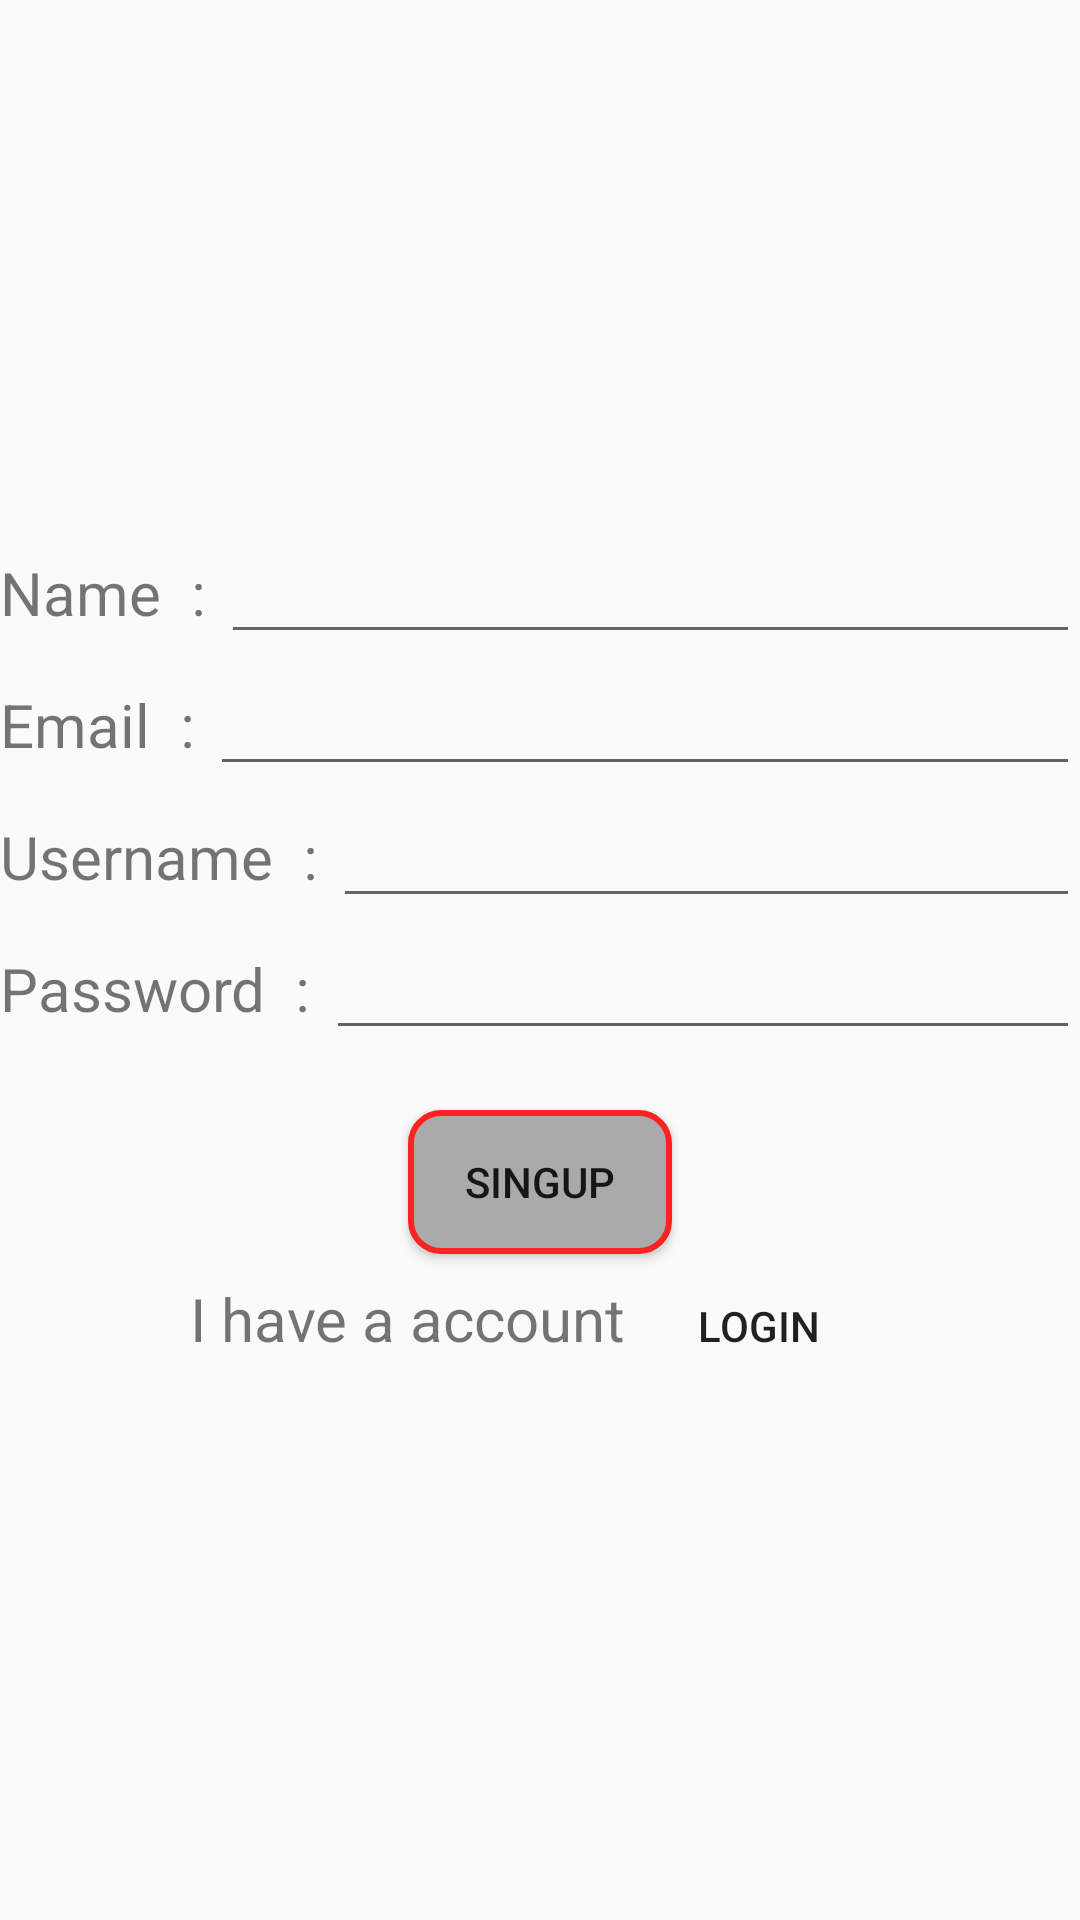

Here is an Android app screen rendered from its layout file. Give the layout XML and the strings, colors and styles it references.
<!-- AndroidManifest.xml: application theme Theme.CodeStorage -->
<!-- res/layout/activity_singup.xml -->
<?xml version="1.0" encoding="utf-8"?>
<LinearLayout xmlns:android="http://schemas.android.com/apk/res/android"
    xmlns:app="http://schemas.android.com/apk/res-auto"
    xmlns:tools="http://schemas.android.com/tools"
    android:layout_width="match_parent"
    android:layout_height="match_parent"
    android:orientation="vertical"
    android:gravity="center"
    tools:context=".Singup_Activity">

    <LinearLayout
        android:layout_width="match_parent"
        android:layout_height="wrap_content">

        <TextView
            android:layout_width="wrap_content"
            android:layout_height="wrap_content"
            android:textSize="20sp"
            android:text="Name  : "/>

        <EditText
            android:id="@+id/sinUpNameEditTextId"
            android:layout_width="match_parent"
            android:layout_height="wrap_content"
            android:textSize="20sp"
            android:textStyle="bold"/>
    </LinearLayout>
    <LinearLayout
        android:layout_width="match_parent"
        android:layout_height="wrap_content">

        <TextView
            android:layout_width="wrap_content"
            android:layout_height="wrap_content"
            android:textSize="20sp"
            android:text="Email  : "/>

        <EditText
            android:id="@+id/singUpEmailEditTextId"
            android:inputType="textEmailAddress"
            android:layout_width="match_parent"
            android:layout_height="wrap_content"
            android:textSize="20sp"
            android:textStyle="bold"/>
    </LinearLayout>
    <LinearLayout
        android:layout_width="match_parent"
        android:layout_height="wrap_content">

        <TextView
            android:layout_width="wrap_content"
            android:layout_height="wrap_content"
            android:textSize="20sp"
            android:text="Username  : "/>

        <EditText
            android:id="@+id/singUpUsernameEditTextId"
            android:layout_width="match_parent"
            android:layout_height="wrap_content"
            android:textSize="20sp"
            android:textStyle="bold"/>
    </LinearLayout>
    <LinearLayout
        android:layout_width="match_parent"
        android:layout_height="wrap_content">

        <TextView
            android:layout_width="wrap_content"
            android:layout_height="wrap_content"
            android:textSize="20sp"
            android:text="Password  : "/>

        <EditText
            android:id="@+id/singUpPasswordEditTextId"
            android:inputType="numberPassword"
            android:layout_width="match_parent"
            android:layout_height="wrap_content"
            android:textSize="20sp"
            android:textStyle="bold"/>
    </LinearLayout>
    <Button
        android:id="@+id/singUpSingUpId"
        android:layout_marginTop="20dp"
        android:layout_width="wrap_content"
        android:layout_height="wrap_content"
        android:background="@drawable/singin_button_shape"
        android:text="SingUp"
        />

    <LinearLayout
        android:layout_width="wrap_content"
        android:layout_height="wrap_content">

        <TextView
            android:layout_width="wrap_content"
            android:layout_height="wrap_content"
            android:text="I have a account"
            android:textSize="20sp"
            />
        <Button
            android:id="@+id/singUpLoginInId"
            android:background="@android:color/transparent"
            android:layout_width="wrap_content"
            android:layout_height="wrap_content"
            android:text="Login"
            />


    </LinearLayout>




</LinearLayout>
<!-- resources referenced by this layout -->
<resources>
  <!-- drawable singin_button_shape (drawable) -->
  <?xml version="1.0" encoding="utf-8"?>
  <shape xmlns:android="http://schemas.android.com/apk/res/android">
  
      <stroke android:width="2dp"
          android:color="#ff22"/>
      <corners android:radius="10dp"/>
      <solid android:color="@android:color/darker_gray"/>
  </shape>
  <style name="Theme.CodeStorage" parent="Theme.AppCompat.DayNight.DarkActionBar">
          
          <item name="colorPrimary">@color/purple_500</item>
          <item name="colorPrimaryVariant">@color/purple_700</item>
          <item name="colorOnPrimary">@color/white</item>
          
          <item name="colorSecondary">@color/teal_200</item>
          <item name="colorSecondaryVariant">@color/teal_700</item>
          <item name="colorOnSecondary">@color/black</item>
          
          <item name="android:statusBarColor" tools:targetApi="l">?attr/colorPrimaryVariant</item>
          
      </style>
  <color name="purple_500">#6C7FED</color>
  <color name="purple_700">#FF3700B3</color>
  <color name="white">#FFFFFFFF</color>
  <color name="teal_200">#FF03DAC5</color>
  <color name="teal_700">#FF018786</color>
  <color name="black">#FF000000</color>
</resources>
